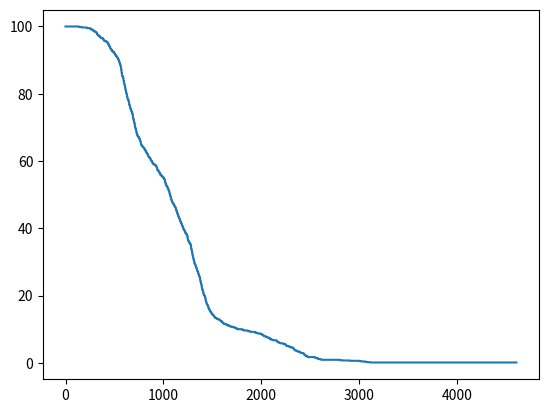

Write Python code to recreate this figure.
import matplotlib.pyplot as plt
import numpy as np

# steps, max_tile, score
data = [[116, 128.0, 1060.0], [165, 128.0, 1616.0], [168, 256.0, 2024.0], [71, 32.0, 428.0], [81, 64.0, 596.0], [94, 64.0, 668.0], [133, 128.0, 1288.0], [92, 64.0, 712.0], [92, 64.0, 652.0], [81, 64.0, 564.0], [150, 128.0, 1440.0], [74, 64.0, 500.0], [124, 128.0, 1192.0], [128, 128.0, 1152.0], [250, 256.0, 3000.0], [144, 128.0, 1380.0], [136, 128.0, 1248.0], [154, 128.0, 1468.0], [91, 64.0, 664.0], [154, 128.0, 1468.0], [142, 128.0, 1356.0], [88, 64.0, 648.0], [120, 128.0, 1184.0], [68, 32.0, 396.0], [86, 64.0, 644.0], [76, 64.0, 536.0], [136, 128.0, 1308.0], [148, 128.0, 1400.0], [188, 256.0, 2192.0], [152, 128.0, 1432.0], [102, 64.0, 748.0], [63, 32.0, 360.0], [73, 64.0, 524.0], [149, 128.0, 1408.0], [100, 64.0, 768.0], [161, 256.0, 1952.0], [110, 64.0, 868.0], [94, 64.0, 688.0], [151, 128.0, 1392.0], [146, 128.0, 1360.0], [131, 64.0, 1092.0], [57, 32.0, 332.0], [86, 32.0, 560.0], [153, 128.0, 1492.0], [105, 128.0, 960.0], [115, 128.0, 1056.0], [141, 128.0, 1284.0], [60, 32.0, 320.0], [84, 64.0, 588.0], [197, 256.0, 2340.0], [114, 128.0, 1064.0], [84, 64.0, 588.0], [195, 128.0, 2044.0], [131, 128.0, 1248.0], [98, 64.0, 716.0], [131, 128.0, 1276.0], [138, 128.0, 1300.0], [68, 32.0, 440.0], [90, 64.0, 660.0], [115, 128.0, 1052.0], [80, 64.0, 592.0], [174, 128.0, 1800.0], [161, 128.0, 1516.0], [102, 64.0, 760.0], [117, 64.0, 984.0], [133, 128.0, 1236.0], [118, 128.0, 1084.0], [163, 128.0, 1596.0], [137, 128.0, 1316.0], [96, 64.0, 700.0], [159, 128.0, 1492.0], [87, 64.0, 648.0], [123, 128.0, 1084.0], [81, 64.0, 544.0], [107, 64.0, 808.0], [118, 128.0, 1060.0], [84, 64.0, 632.0], [88, 64.0, 612.0], [151, 128.0, 1420.0], [134, 128.0, 1300.0], [185, 256.0, 2184.0], [88, 64.0, 608.0], [96, 64.0, 704.0], [130, 128.0, 1180.0], [83, 64.0, 628.0], [93, 64.0, 688.0], [189, 256.0, 2252.0], [84, 64.0, 592.0], [104, 64.0, 768.0], [120, 64.0, 952.0], [135, 128.0, 1304.0], [187, 128.0, 2008.0], [114, 128.0, 1136.0], [174, 256.0, 2112.0], [140, 128.0, 1340.0], [231, 256.0, 2904.0], [152, 128.0, 1472.0], [74, 64.0, 504.0], [75, 64.0, 536.0], [149, 128.0, 1412.0], [149, 128.0, 1420.0], [115, 64.0, 928.0], [104, 64.0, 820.0], [122, 128.0, 1124.0], [85, 64.0, 612.0], [84, 64.0, 592.0], [123, 128.0, 1192.0], [171, 256.0, 2028.0], [81, 64.0, 572.0], [142, 128.0, 1352.0], [164, 128.0, 1600.0], [169, 128.0, 1644.0], [112, 128.0, 1016.0], [114, 128.0, 1072.0], [84, 64.0, 592.0], [123, 128.0, 1192.0], [120, 128.0, 1072.0], [91, 64.0, 680.0], [113, 64.0, 900.0], [257, 256.0, 3020.0], [80, 64.0, 576.0], [102, 64.0, 848.0], [107, 64.0, 844.0], [77, 64.0, 544.0], [115, 128.0, 1060.0], [126, 128.0, 1232.0], [131, 128.0, 1240.0], [91, 64.0, 652.0], [141, 128.0, 1448.0], [90, 64.0, 632.0], [154, 128.0, 1508.0], [83, 64.0, 600.0], [87, 64.0, 620.0], [89, 64.0, 656.0], [90, 64.0, 632.0], [105, 64.0, 808.0], [140, 128.0, 1296.0], [120, 64.0, 1000.0], [129, 128.0, 1220.0], [175, 128.0, 1712.0], [132, 128.0, 1200.0], [110, 64.0, 828.0], [113, 128.0, 1024.0], [113, 128.0, 1040.0], [89, 64.0, 676.0], [76, 64.0, 540.0], [135, 128.0, 1204.0], [118, 128.0, 1052.0], [86, 64.0, 616.0], [144, 128.0, 1408.0], [128, 64.0, 1040.0], [65, 32.0, 352.0], [185, 256.0, 2156.0], [89, 64.0, 628.0], [51, 32.0, 260.0], [81, 64.0, 560.0], [85, 64.0, 596.0], [94, 64.0, 692.0], [91, 64.0, 712.0], [107, 128.0, 1000.0], [150, 128.0, 1460.0], [90, 128.0, 840.0], [97, 64.0, 784.0], [144, 128.0, 1392.0], [113, 64.0, 916.0], [150, 128.0, 1436.0], [59, 32.0, 312.0], [151, 128.0, 1608.0], [114, 64.0, 920.0], [221, 256.0, 2600.0], [188, 256.0, 2180.0], [163, 128.0, 1596.0], [166, 128.0, 1656.0], [148, 128.0, 1428.0], [185, 128.0, 1812.0], [102, 64.0, 788.0], [165, 256.0, 1948.0], [120, 128.0, 1092.0], [124, 128.0, 1156.0], [174, 256.0, 2056.0], [90, 64.0, 724.0], [79, 64.0, 564.0], [124, 128.0, 1192.0], [214, 256.0, 2476.0], [111, 64.0, 892.0], [87, 64.0, 624.0], [107, 128.0, 1028.0], [152, 128.0, 1400.0], [136, 128.0, 1296.0], [131, 128.0, 1200.0], [96, 64.0, 716.0], [87, 64.0, 620.0], [75, 32.0, 440.0], [108, 64.0, 884.0], [108, 64.0, 864.0], [133, 128.0, 1248.0], [121, 128.0, 1128.0], [114, 64.0, 908.0], [82, 64.0, 580.0], [91, 64.0, 668.0], [145, 128.0, 1368.0], [205, 256.0, 2392.0], [85, 64.0, 592.0], [145, 128.0, 1372.0], [129, 128.0, 1252.0], [87, 64.0, 620.0], [97, 64.0, 728.0], [205, 256.0, 2424.0], [71, 32.0, 440.0], [56, 32.0, 284.0], [95, 64.0, 700.0], [89, 64.0, 624.0], [82, 64.0, 584.0], [155, 128.0, 1488.0], [142, 128.0, 1376.0], [102, 128.0, 932.0], [98, 64.0, 712.0], [130, 128.0, 1244.0], [139, 128.0, 1344.0], [184, 128.0, 1876.0], [45, 32.0, 216.0], [169, 128.0, 1640.0], [132, 128.0, 1276.0], [73, 64.0, 508.0], [133, 64.0, 1160.0], [168, 128.0, 1656.0], [133, 128.0, 1208.0], [97, 64.0, 708.0], [103, 128.0, 936.0], [96, 64.0, 708.0], [129, 128.0, 1260.0], [135, 128.0, 1284.0], [136, 128.0, 1316.0], [86, 64.0, 612.0], [86, 64.0, 616.0], [144, 128.0, 1384.0], [100, 64.0, 800.0], [57, 32.0, 332.0], [126, 128.0, 1160.0], [93, 64.0, 660.0], [129, 128.0, 1264.0], [71, 64.0, 456.0], [106, 128.0, 988.0], [155, 128.0, 1456.0], [72, 64.0, 476.0], [148, 128.0, 1488.0], [112, 64.0, 848.0], [94, 64.0, 724.0], [100, 64.0, 780.0], [151, 128.0, 1440.0], [177, 128.0, 1740.0], [128, 128.0, 1168.0], [151, 128.0, 1396.0], [75, 64.0, 548.0], [92, 64.0, 644.0], [142, 128.0, 1388.0], [139, 128.0, 1336.0], [148, 128.0, 1384.0], [130, 128.0, 1220.0], [83, 64.0, 572.0], [82, 64.0, 580.0], [214, 256.0, 2464.0], [142, 128.0, 1340.0], [138, 128.0, 1316.0], [163, 128.0, 1684.0], [131, 64.0, 1116.0], [77, 64.0, 544.0], [155, 128.0, 1476.0], [185, 256.0, 2220.0], [144, 128.0, 1360.0], [93, 64.0, 696.0], [167, 256.0, 1992.0], [134, 128.0, 1288.0], [123, 128.0, 1128.0], [129, 128.0, 1172.0], [153, 128.0, 1524.0], [84, 64.0, 552.0], [176, 128.0, 1812.0], [79, 64.0, 508.0], [79, 64.0, 568.0], [72, 64.0, 480.0], [118, 128.0, 1108.0], [118, 128.0, 1092.0], [197, 256.0, 2320.0], [135, 128.0, 1292.0], [80, 64.0, 568.0], [51, 32.0, 260.0], [117, 128.0, 1064.0], [117, 64.0, 960.0], [70, 64.0, 456.0], [116, 64.0, 884.0], [123, 128.0, 1132.0], [147, 128.0, 1472.0], [146, 128.0, 1372.0], [144, 128.0, 1356.0], [129, 128.0, 1284.0], [150, 128.0, 1496.0], [108, 64.0, 864.0], [142, 128.0, 1344.0], [114, 128.0, 1044.0], [127, 128.0, 1212.0], [136, 128.0, 1296.0], [98, 128.0, 928.0], [88, 64.0, 668.0], [61, 32.0, 348.0], [136, 128.0, 1264.0], [192, 256.0, 2328.0], [213, 256.0, 2472.0], [166, 256.0, 2008.0], [120, 128.0, 1076.0], [132, 128.0, 1312.0], [110, 64.0, 868.0], [111, 64.0, 888.0], [144, 128.0, 1392.0], [257, 256.0, 3076.0], [139, 128.0, 1328.0], [125, 128.0, 1136.0], [78, 64.0, 520.0], [91, 32.0, 616.0], [81, 64.0, 580.0], [216, 256.0, 2580.0], [90, 64.0, 648.0], [222, 256.0, 2616.0], [128, 64.0, 1136.0], [107, 64.0, 812.0], [174, 256.0, 2048.0], [65, 32.0, 384.0], [59, 32.0, 328.0], [78, 64.0, 548.0], [158, 128.0, 1572.0], [129, 128.0, 1264.0], [137, 128.0, 1280.0], [55, 32.0, 324.0], [81, 64.0, 576.0], [205, 256.0, 2412.0], [192, 256.0, 2256.0], [92, 64.0, 688.0], [210, 256.0, 2444.0], [152, 128.0, 1440.0], [79, 64.0, 568.0], [81, 64.0, 576.0], [91, 64.0, 648.0], [122, 128.0, 1148.0], [91, 64.0, 724.0], [96, 64.0, 704.0], [85, 64.0, 612.0], [98, 64.0, 772.0], [72, 64.0, 516.0], [150, 128.0, 1604.0], [119, 128.0, 1080.0], [74, 64.0, 500.0], [135, 128.0, 1308.0], [109, 128.0, 1004.0], [151, 128.0, 1456.0], [38, 16.0, 132.0], [144, 128.0, 1404.0], [124, 128.0, 1152.0], [89, 64.0, 628.0], [84, 64.0, 604.0], [47, 32.0, 224.0], [96, 64.0, 676.0], [80, 64.0, 572.0], [113, 128.0, 1024.0], [143, 128.0, 1356.0], [134, 128.0, 1288.0], [102, 128.0, 936.0], [129, 128.0, 1260.0], [90, 64.0, 680.0], [178, 128.0, 1888.0], [80, 64.0, 552.0], [140, 128.0, 1328.0], [106, 64.0, 876.0], [115, 64.0, 968.0], [80, 64.0, 584.0], [101, 128.0, 928.0], [65, 64.0, 428.0], [112, 64.0, 836.0], [109, 128.0, 1028.0], [149, 128.0, 1424.0], [98, 64.0, 772.0], [63, 64.0, 440.0], [110, 128.0, 1012.0], [157, 128.0, 1508.0], [73, 64.0, 508.0], [130, 64.0, 1072.0], [139, 128.0, 1280.0], [157, 128.0, 1576.0], [120, 128.0, 1076.0], [66, 64.0, 480.0], [102, 64.0, 824.0], [126, 64.0, 1036.0], [115, 64.0, 972.0], [64, 32.0, 392.0], [111, 128.0, 1016.0], [83, 64.0, 592.0], [104, 64.0, 760.0], [176, 128.0, 1720.0], [116, 64.0, 936.0], [111, 128.0, 1020.0], [177, 128.0, 1728.0], [150, 128.0, 1480.0], [202, 256.0, 2376.0], [96, 64.0, 708.0], [62, 32.0, 312.0], [155, 128.0, 1460.0], [134, 128.0, 1300.0], [95, 64.0, 696.0], [131, 128.0, 1200.0], [93, 64.0, 688.0], [78, 64.0, 568.0], [121, 128.0, 1084.0], [94, 64.0, 648.0], [103, 128.0, 964.0], [125, 128.0, 1188.0], [104, 64.0, 816.0], [154, 128.0, 1452.0], [144, 128.0, 1364.0], [73, 64.0, 496.0], [74, 64.0, 536.0], [83, 64.0, 584.0], [128, 128.0, 1248.0], [108, 64.0, 800.0], [125, 128.0, 1144.0], [174, 128.0, 1828.0], [176, 128.0, 1684.0], [124, 128.0, 1112.0], [113, 64.0, 820.0], [110, 128.0, 1016.0], [113, 128.0, 1048.0], [108, 128.0, 1004.0], [136, 128.0, 1292.0], [101, 64.0, 744.0], [127, 128.0, 1196.0], [132, 128.0, 1280.0], [66, 64.0, 444.0], [97, 64.0, 768.0], [60, 32.0, 320.0], [200, 256.0, 2356.0], [94, 64.0, 692.0], [116, 64.0, 916.0], [103, 64.0, 752.0], [145, 128.0, 1308.0], [114, 128.0, 1068.0], [82, 64.0, 596.0], [83, 64.0, 568.0], [140, 128.0, 1352.0], [148, 128.0, 1404.0], [93, 64.0, 676.0], [104, 64.0, 760.0], [138, 128.0, 1300.0], [150, 128.0, 1432.0], [130, 128.0, 1240.0], [76, 32.0, 480.0], [54, 32.0, 284.0], [139, 128.0, 1340.0], [188, 256.0, 2240.0], [87, 64.0, 608.0], [129, 128.0, 1164.0], [219, 256.0, 2584.0], [88, 64.0, 624.0], [91, 64.0, 640.0], [81, 64.0, 572.0], [112, 128.0, 1020.0], [135, 128.0, 1320.0], [196, 256.0, 2300.0], [79, 64.0, 556.0], [159, 128.0, 1580.0], [143, 128.0, 1404.0], [80, 64.0, 660.0], [130, 128.0, 1248.0], [134, 128.0, 1304.0], [135, 128.0, 1292.0], [133, 128.0, 1280.0], [91, 64.0, 640.0], [117, 64.0, 932.0], [99, 64.0, 724.0], [88, 64.0, 672.0], [130, 128.0, 1224.0], [133, 128.0, 1248.0], [114, 128.0, 1064.0], [147, 128.0, 1408.0], [89, 64.0, 620.0], [147, 128.0, 1388.0], [146, 128.0, 1372.0], [158, 128.0, 1528.0], [123, 128.0, 1208.0], [96, 64.0, 724.0], [133, 128.0, 1284.0], [101, 64.0, 844.0], [179, 256.0, 2092.0], [161, 128.0, 1584.0], [79, 64.0, 552.0], [129, 64.0, 1080.0], [86, 64.0, 604.0], [198, 256.0, 2328.0], [74, 64.0, 528.0], [128, 128.0, 1164.0], [117, 128.0, 1060.0], [116, 128.0, 1068.0], [113, 128.0, 1004.0], [118, 128.0, 1096.0], [57, 32.0, 320.0], [100, 64.0, 768.0], [73, 64.0, 520.0], [147, 128.0, 1380.0], [177, 256.0, 2100.0], [174, 256.0, 2084.0], [99, 64.0, 768.0], [86, 64.0, 612.0], [149, 128.0, 1428.0], [148, 128.0, 1364.0], [114, 128.0, 1032.0], [91, 128.0, 844.0], [120, 128.0, 1116.0], [104, 128.0, 944.0], [216, 256.0, 2572.0], [92, 64.0, 688.0], [84, 64.0, 608.0], [117, 128.0, 1060.0], [163, 128.0, 1600.0], [83, 64.0, 600.0], [151, 128.0, 1408.0], [92, 64.0, 684.0], [139, 128.0, 1340.0], [76, 64.0, 540.0], [105, 64.0, 852.0], [73, 32.0, 432.0], [105, 64.0, 868.0], [141, 128.0, 1292.0], [107, 128.0, 988.0], [112, 128.0, 1024.0], [135, 128.0, 1308.0], [109, 64.0, 888.0], [121, 128.0, 1124.0], [218, 256.0, 2556.0], [115, 128.0, 1076.0], [204, 256.0, 2368.0], [99, 64.0, 704.0], [75, 32.0, 444.0], [115, 128.0, 1048.0], [96, 64.0, 708.0], [230, 256.0, 2820.0], [190, 256.0, 2244.0], [91, 64.0, 636.0], [131, 128.0, 1188.0], [125, 128.0, 1156.0], [95, 64.0, 700.0], [86, 64.0, 600.0], [91, 64.0, 684.0], [92, 64.0, 684.0], [124, 128.0, 1132.0], [118, 128.0, 1060.0], [144, 128.0, 1412.0], [81, 32.0, 488.0], [62, 32.0, 328.0], [96, 64.0, 724.0], [62, 32.0, 320.0], [111, 64.0, 832.0], [119, 64.0, 936.0], [161, 128.0, 1492.0], [131, 128.0, 1276.0], [85, 64.0, 612.0], [95, 64.0, 804.0], [120, 128.0, 1104.0], [87, 64.0, 608.0], [75, 64.0, 524.0], [96, 64.0, 704.0], [106, 128.0, 972.0], [183, 256.0, 2164.0], [117, 128.0, 1104.0], [147, 128.0, 1408.0], [123, 128.0, 1128.0], [156, 128.0, 1460.0], [209, 256.0, 2440.0], [144, 128.0, 1344.0], [129, 128.0, 1200.0], [83, 32.0, 568.0], [99, 64.0, 732.0], [160, 256.0, 1968.0], [81, 64.0, 572.0], [113, 64.0, 928.0], [78, 64.0, 564.0], [139, 128.0, 1324.0], [142, 128.0, 1336.0], [72, 32.0, 428.0], [129, 128.0, 1168.0], [215, 256.0, 2460.0], [97, 64.0, 724.0], [110, 128.0, 1028.0], [144, 128.0, 1420.0], [74, 32.0, 456.0], [146, 128.0, 1388.0], [98, 64.0, 756.0], [125, 128.0, 1140.0], [193, 256.0, 2288.0], [149, 128.0, 1396.0], [143, 128.0, 1388.0], [122, 128.0, 1188.0], [147, 128.0, 1376.0], [95, 64.0, 700.0], [120, 128.0, 1100.0], [98, 64.0, 720.0], [94, 64.0, 680.0], [138, 128.0, 1336.0], [116, 64.0, 960.0], [40, 16.0, 152.0], [96, 64.0, 708.0], [81, 64.0, 532.0], [99, 64.0, 776.0], [93, 64.0, 664.0], [135, 128.0, 1308.0], [112, 128.0, 1020.0], [125, 128.0, 1156.0], [105, 128.0, 948.0], [92, 64.0, 684.0], [146, 128.0, 1412.0], [80, 64.0, 556.0], [94, 64.0, 700.0], [122, 128.0, 1128.0], [82, 64.0, 624.0], [101, 64.0, 744.0], [119, 128.0, 1072.0], [148, 128.0, 1388.0], [67, 32.0, 392.0], [149, 128.0, 1428.0], [95, 64.0, 700.0], [112, 128.0, 1036.0], [132, 128.0, 1224.0], [90, 64.0, 648.0], [146, 128.0, 1388.0], [137, 128.0, 1296.0], [181, 256.0, 2092.0], [138, 128.0, 1316.0], [125, 128.0, 1216.0], [141, 128.0, 1304.0], [68, 64.0, 456.0], [153, 128.0, 1448.0], [123, 128.0, 1132.0], [85, 128.0, 820.0], [80, 64.0, 616.0], [123, 128.0, 1176.0], [129, 128.0, 1184.0], [151, 128.0, 1392.0], [91, 64.0, 736.0], [120, 128.0, 1088.0], [148, 128.0, 1468.0], [209, 256.0, 2544.0], [71, 64.0, 508.0], [132, 128.0, 1172.0], [153, 128.0, 1476.0], [97, 64.0, 768.0], [92, 64.0, 692.0], [97, 64.0, 768.0], [143, 128.0, 1400.0], [85, 64.0, 640.0], [91, 64.0, 692.0], [148, 128.0, 1424.0], [96, 64.0, 660.0], [115, 128.0, 1124.0], [77, 64.0, 560.0], [175, 128.0, 1744.0], [138, 128.0, 1316.0], [176, 128.0, 1748.0], [115, 128.0, 1048.0], [65, 64.0, 444.0], [189, 256.0, 2252.0], [221, 256.0, 2552.0], [65, 32.0, 356.0], [156, 128.0, 1480.0], [119, 128.0, 1108.0], [128, 128.0, 1216.0], [130, 128.0, 1224.0], [85, 64.0, 596.0], [125, 128.0, 1204.0], [129, 64.0, 1076.0], [159, 128.0, 1548.0], [121, 64.0, 1016.0], [139, 128.0, 1280.0], [164, 128.0, 1512.0], [60, 32.0, 348.0], [80, 64.0, 572.0], [155, 128.0, 1548.0], [63, 64.0, 436.0], [91, 64.0, 668.0], [136, 64.0, 1208.0], [53, 32.0, 256.0], [90, 64.0, 632.0], [104, 128.0, 936.0], [141, 128.0, 1380.0], [133, 64.0, 1096.0], [157, 128.0, 1520.0], [158, 128.0, 1512.0], [169, 128.0, 1624.0], [132, 128.0, 1280.0], [142, 128.0, 1380.0], [145, 128.0, 1384.0], [114, 128.0, 1076.0], [144, 128.0, 1392.0], [86, 32.0, 556.0], [112, 128.0, 1020.0], [149, 128.0, 1428.0], [65, 32.0, 372.0], [259, 256.0, 3108.0], [113, 64.0, 856.0], [106, 64.0, 812.0], [84, 64.0, 604.0], [93, 64.0, 688.0], [93, 64.0, 736.0], [151, 128.0, 1440.0], [91, 64.0, 652.0], [126, 128.0, 1152.0], [100, 64.0, 768.0], [89, 64.0, 632.0], [95, 64.0, 756.0], [85, 64.0, 596.0], [148, 128.0, 1408.0], [73, 32.0, 412.0], [151, 128.0, 1432.0], [82, 64.0, 576.0], [152, 128.0, 1472.0], [102, 64.0, 796.0], [157, 128.0, 1512.0], [56, 32.0, 284.0], [194, 128.0, 2060.0], [90, 64.0, 632.0], [121, 128.0, 1168.0], [89, 64.0, 644.0], [72, 32.0, 412.0], [112, 128.0, 1020.0], [124, 128.0, 1148.0], [135, 128.0, 1288.0], [251, 256.0, 3056.0], [133, 128.0, 1296.0], [97, 64.0, 772.0], [121, 128.0, 1108.0], [151, 128.0, 1440.0], [207, 256.0, 2436.0], [103, 64.0, 752.0], [79, 64.0, 572.0], [107, 128.0, 968.0], [140, 128.0, 1328.0], [131, 128.0, 1180.0], [75, 64.0, 548.0], [78, 64.0, 532.0], [131, 128.0, 1252.0], [155, 128.0, 1408.0], [229, 256.0, 2796.0], [97, 64.0, 708.0], [137, 128.0, 1228.0], [49, 32.0, 248.0], [135, 128.0, 1312.0], [163, 128.0, 1612.0], [107, 64.0, 868.0], [116, 128.0, 1068.0], [99, 64.0, 764.0], [171, 256.0, 2024.0], [88, 64.0, 604.0], [87, 64.0, 648.0], [57, 32.0, 304.0], [131, 128.0, 1288.0], [127, 128.0, 1168.0], [131, 128.0, 1180.0], [132, 128.0, 1272.0], [148, 128.0, 1376.0], [130, 128.0, 1220.0], [187, 256.0, 2156.0], [108, 64.0, 876.0], [93, 64.0, 708.0], [99, 64.0, 716.0], [122, 64.0, 988.0], [155, 128.0, 1452.0], [132, 128.0, 1280.0], [84, 64.0, 592.0], [150, 128.0, 1436.0], [74, 64.0, 500.0], [138, 128.0, 1316.0], [168, 128.0, 1756.0], [97, 64.0, 724.0], [89, 64.0, 652.0], [68, 64.0, 456.0], [88, 64.0, 628.0], [89, 64.0, 628.0], [85, 64.0, 644.0], [98, 64.0, 720.0], [147, 128.0, 1376.0], [121, 128.0, 1088.0], [99, 64.0, 688.0], [136, 128.0, 1248.0], [122, 128.0, 1124.0], [99, 64.0, 732.0], [119, 128.0, 1068.0], [124, 128.0, 1176.0], [105, 64.0, 848.0], [85, 64.0, 592.0], [76, 32.0, 496.0], [177, 256.0, 2160.0], [120, 128.0, 1140.0], [138, 128.0, 1348.0], [143, 128.0, 1360.0], [56, 32.0, 296.0], [147, 128.0, 1372.0], [160, 128.0, 1492.0], [131, 128.0, 1244.0], [168, 128.0, 1544.0], [104, 64.0, 760.0], [99, 64.0, 752.0], [65, 32.0, 384.0], [180, 128.0, 1932.0], [84, 64.0, 600.0], [89, 64.0, 656.0], [126, 128.0, 1144.0], [151, 128.0, 1428.0], [135, 128.0, 1304.0], [84, 64.0, 592.0], [182, 256.0, 2228.0], [100, 128.0, 952.0], [85, 64.0, 624.0], [127, 128.0, 1148.0], [198, 256.0, 2392.0], [89, 64.0, 672.0], [79, 64.0, 564.0], [98, 64.0, 732.0], [81, 64.0, 576.0], [168, 128.0, 1664.0], [140, 128.0, 1376.0], [94, 64.0, 692.0], [83, 64.0, 604.0], [179, 256.0, 2120.0], [112, 64.0, 936.0], [117, 64.0, 964.0], [100, 128.0, 956.0], [128, 64.0, 1044.0], [138, 128.0, 1328.0], [149, 128.0, 1400.0], [145, 128.0, 1392.0], [75, 32.0, 444.0], [110, 64.0, 828.0], [126, 64.0, 1036.0], [95, 64.0, 688.0], [78, 64.0, 564.0], [103, 64.0, 808.0], [111, 128.0, 1016.0], [189, 256.0, 2288.0], [110, 64.0, 836.0], [168, 256.0, 2012.0], [139, 128.0, 1296.0], [80, 64.0, 572.0], [111, 128.0, 1016.0], [133, 128.0, 1280.0], [109, 64.0, 872.0], [187, 256.0, 2156.0], [140, 128.0, 1332.0], [90, 64.0, 676.0], [79, 64.0, 568.0], [115, 128.0, 1080.0], [163, 128.0, 1556.0], [140, 128.0, 1372.0], [154, 128.0, 1576.0], [101, 64.0, 728.0], [100, 64.0, 736.0], [124, 128.0, 1172.0], [124, 128.0, 1140.0], [166, 256.0, 2000.0], [148, 128.0, 1424.0], [73, 32.0, 464.0], [131, 128.0, 1272.0], [63, 32.0, 356.0], [106, 64.0, 836.0], [80, 64.0, 576.0], [152, 128.0, 1444.0], [91, 64.0, 728.0], [180, 128.0, 1876.0], [139, 128.0, 1304.0], [70, 64.0, 468.0], [147, 128.0, 1376.0], [100, 64.0, 720.0], [86, 64.0, 616.0], [69, 64.0, 468.0], [108, 64.0, 884.0], [95, 64.0, 712.0], [151, 128.0, 1460.0], [136, 128.0, 1312.0], [212, 256.0, 2452.0], [194, 256.0, 2312.0], [125, 128.0, 1140.0], [158, 128.0, 1524.0], [96, 64.0, 704.0], [187, 256.0, 2172.0], [90, 64.0, 760.0], [44, 16.0, 172.0], [146, 128.0, 1312.0], [177, 256.0, 2080.0], [146, 128.0, 1372.0], [144, 128.0, 1392.0], [138, 128.0, 1320.0], [139, 128.0, 1240.0], [89, 64.0, 716.0], [80, 64.0, 568.0], [134, 128.0, 1296.0], [133, 128.0, 1224.0], [125, 128.0, 1116.0], [110, 128.0, 1012.0], [155, 128.0, 1460.0], [86, 64.0, 612.0], [131, 128.0, 1244.0], [151, 128.0, 1440.0], [76, 64.0, 556.0], [130, 128.0, 1164.0], [99, 64.0, 792.0], [80, 64.0, 572.0], [130, 128.0, 1256.0], [138, 128.0, 1260.0], [143, 128.0, 1364.0], [149, 128.0, 1432.0], [123, 128.0, 1148.0], [149, 128.0, 1428.0], [86, 64.0, 600.0], [123, 128.0, 1116.0], [124, 128.0, 1196.0], [158, 128.0, 1684.0], [123, 128.0, 1084.0], [310, 512.0, 4604.0], [199, 256.0, 2332.0], [148, 128.0, 1396.0], [129, 128.0, 1248.0], [89, 64.0, 656.0], [176, 256.0, 2080.0], [143, 128.0, 1356.0], [99, 64.0, 780.0], [67, 64.0, 456.0], [89, 64.0, 632.0], [209, 256.0, 2436.0], [126, 128.0, 1244.0], [150, 128.0, 1432.0], [136, 128.0, 1292.0], [141, 128.0, 1352.0], [103, 64.0, 840.0], [143, 128.0, 1344.0], [116, 128.0, 1056.0], [90, 64.0, 660.0], [140, 128.0, 1340.0], [209, 256.0, 2436.0], [55, 32.0, 276.0], [147, 128.0, 1360.0], [93, 64.0, 708.0], [150, 128.0, 1432.0], [152, 128.0, 1460.0], [131, 128.0, 1244.0], [72, 32.0, 416.0], [115, 128.0, 1048.0], [55, 32.0, 284.0], [109, 64.0, 824.0], [140, 128.0, 1328.0], [106, 64.0, 884.0], [71, 64.0, 472.0], [190, 128.0, 1936.0], [123, 64.0, 1008.0], [118, 64.0, 952.0], [154, 128.0, 1452.0], [93, 64.0, 688.0], [140, 128.0, 1388.0], [125, 128.0, 1140.0], [60, 32.0, 344.0], [136, 128.0, 1252.0], [109, 64.0, 896.0], [81, 64.0, 576.0], [141, 128.0, 1352.0], [157, 128.0, 1528.0], [77, 32.0, 468.0], [201, 256.0, 2360.0], [200, 256.0, 2336.0], [194, 256.0, 2332.0], [149, 128.0, 1380.0], [111, 64.0, 892.0], [132, 128.0, 1296.0], [92, 64.0, 656.0], [102, 64.0, 788.0], [141, 128.0, 1376.0], [202, 256.0, 2396.0], [177, 128.0, 1860.0], [119, 64.0, 988.0], [67, 64.0, 452.0], [66, 32.0, 388.0], [117, 64.0, 932.0], [189, 256.0, 2276.0], [88, 64.0, 608.0], [196, 256.0, 2256.0], [67, 32.0, 388.0], [141, 128.0, 1328.0], [135, 128.0, 1288.0], [198, 256.0, 2340.0], [96, 64.0, 692.0], [106, 64.0, 868.0], [106, 128.0, 972.0], [65, 32.0, 384.0], [78, 64.0, 548.0], [207, 256.0, 2432.0], [133, 128.0, 1284.0], [118, 128.0, 1060.0], [90, 64.0, 736.0]]

steps, max_tile, score = [0, 1, 2]

stat = score

max_x = 0
for i in data:
    max_x = max(max_x, i[stat])
max_x = int(max_x)

x = np.arange(0, int(max_x), 1)
y = np.zeros(x.shape)

for i in data:
    for j in range(int(i[stat])):
        y[j] += 1

y = y / len(data) * 100

plt.plot(x, y)
plt.show()
